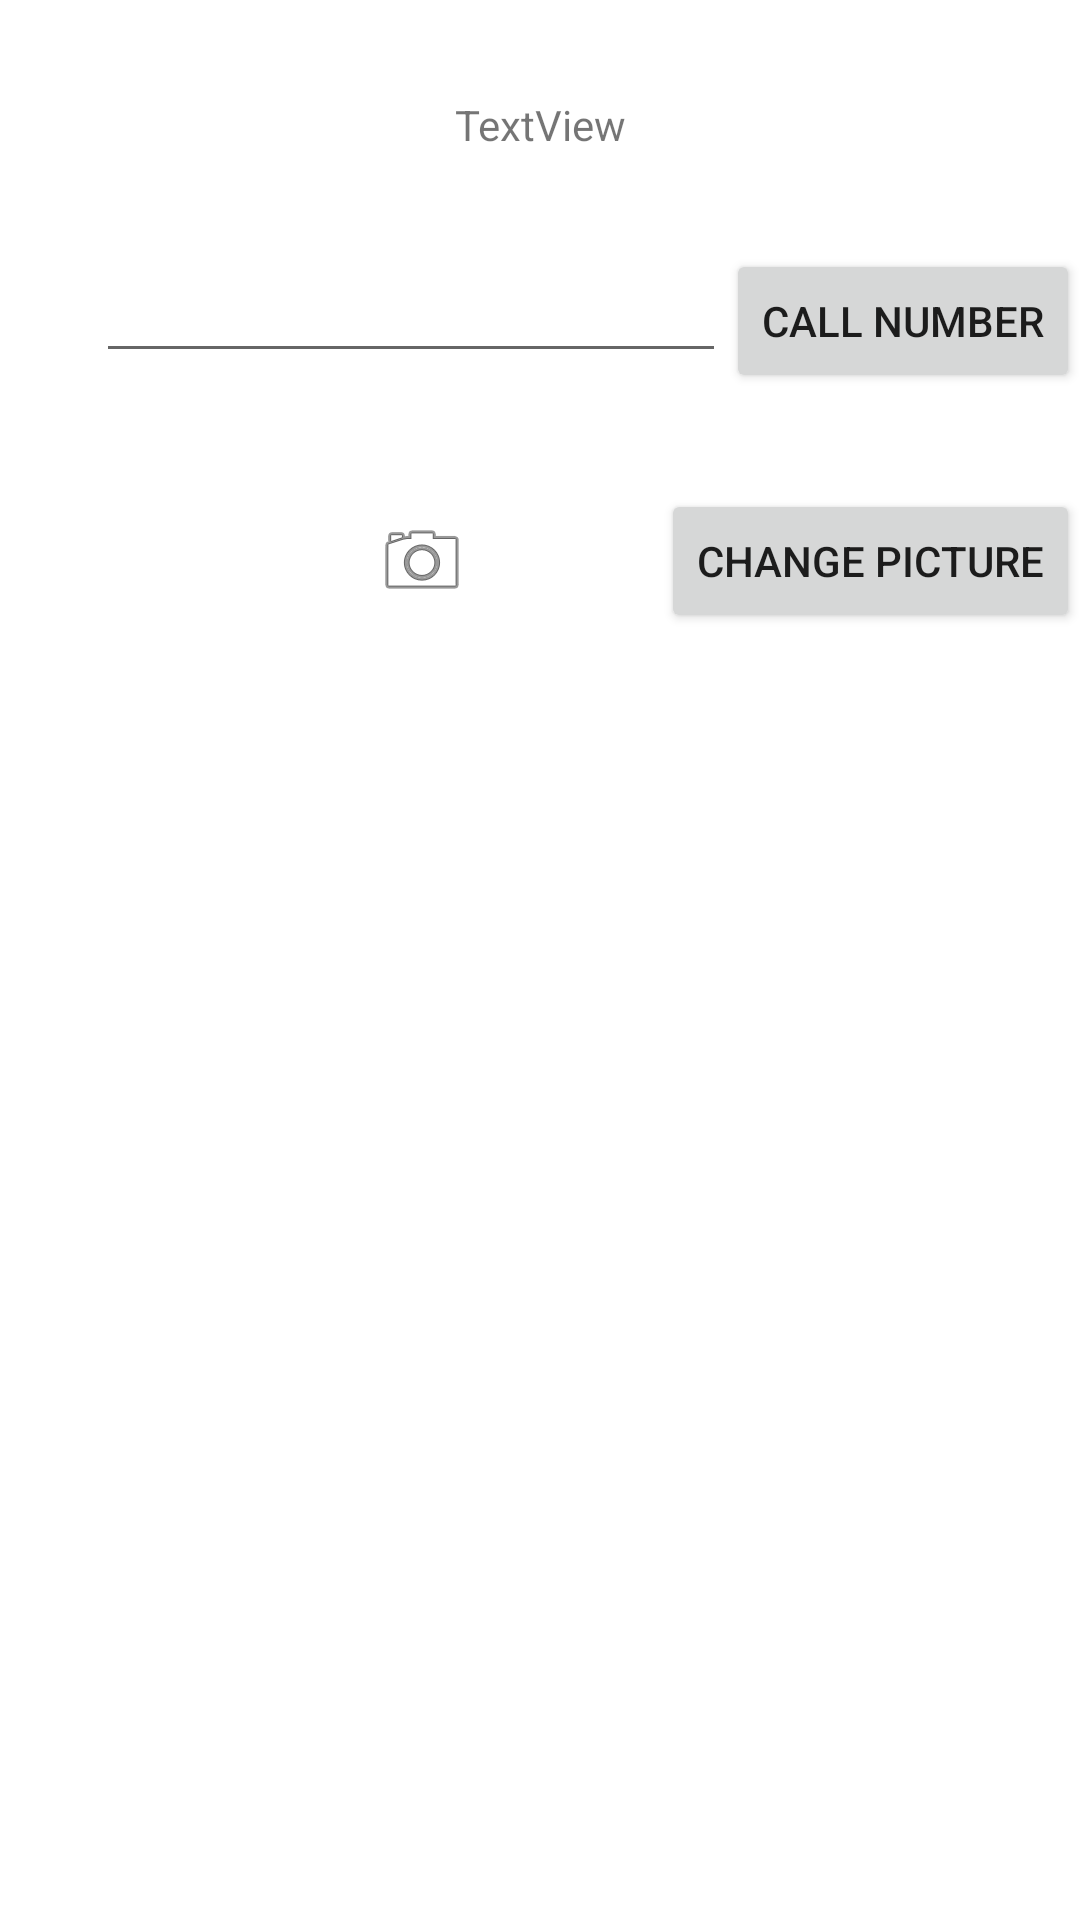

Produce the Android XML layout that renders to this screen, including the resource entries it uses.
<!-- AndroidManifest.xml: application theme Theme.JashansAndroidlab -->
<!-- res/layout/activity_second.xml -->
<?xml version="1.0" encoding="utf-8"?>
<androidx.constraintlayout.widget.ConstraintLayout xmlns:android="http://schemas.android.com/apk/res/android"
    xmlns:app="http://schemas.android.com/apk/res-auto"
    xmlns:tools="http://schemas.android.com/tools"
    android:layout_width="match_parent"
    android:layout_height="match_parent"
    tools:context=".SecondActivity">

    <TextView
        android:id="@+id/textView3"
        android:layout_width="wrap_content"
        android:layout_height="wrap_content"
        android:layout_marginTop="32dp"
        android:text="TextView"
        app:layout_constraintEnd_toEndOf="parent"
        app:layout_constraintStart_toStartOf="parent"
        app:layout_constraintTop_toTopOf="parent" />

    <EditText
        android:id="@+id/editTextPhone"
        android:layout_width="0dp"
        android:layout_height="wrap_content"
        android:layout_marginStart="32dp"
        android:layout_marginTop="32dp"
        android:ems="10"
        android:inputType="phone"
        app:layout_constraintStart_toStartOf="parent"
        app:layout_constraintTop_toBottomOf="@+id/textView3" />

    <Button
        android:id="@+id/button2"
        android:layout_width="wrap_content"
        android:layout_height="wrap_content"
        android:text="CALL NUMBER"
        app:layout_constraintEnd_toEndOf="parent"
        app:layout_constraintStart_toEndOf="@+id/editTextPhone"
        app:layout_constraintTop_toTopOf="@+id/editTextPhone" />

    <ImageView
        android:id="@+id/imageView"
        android:layout_width="wrap_content"
        android:layout_height="wrap_content"
        app:layout_constraintBottom_toBottomOf="@+id/button3"
        app:layout_constraintEnd_toEndOf="@+id/editTextPhone"
        app:layout_constraintHorizontal_bias="0.52"
        app:layout_constraintStart_toStartOf="@+id/editTextPhone"
        app:layout_constraintTop_toTopOf="@+id/button3"
        app:srcCompat="@android:drawable/ic_menu_camera" />

    <Button
        android:id="@+id/button3"
        android:layout_width="wrap_content"
        android:layout_height="wrap_content"
        android:layout_marginTop="32dp"
        android:text="CHANGE PICTURE"
        app:layout_constraintEnd_toEndOf="@+id/button2"
        app:layout_constraintTop_toBottomOf="@+id/button2" />
</androidx.constraintlayout.widget.ConstraintLayout>
<!-- resources referenced by this layout -->
<resources>
  <style name="Theme.JashansAndroidlab" parent="Theme.MaterialComponents.DayNight.DarkActionBar">
          
          <item name="colorPrimary">#85079A</item>
  
          
          <item name="colorSecondary">#1483B5</item>
  
          
          <item name="android:statusBarColor" tools:targetApi="l">#0E0D0D</item>
          
      </style>
</resources>
